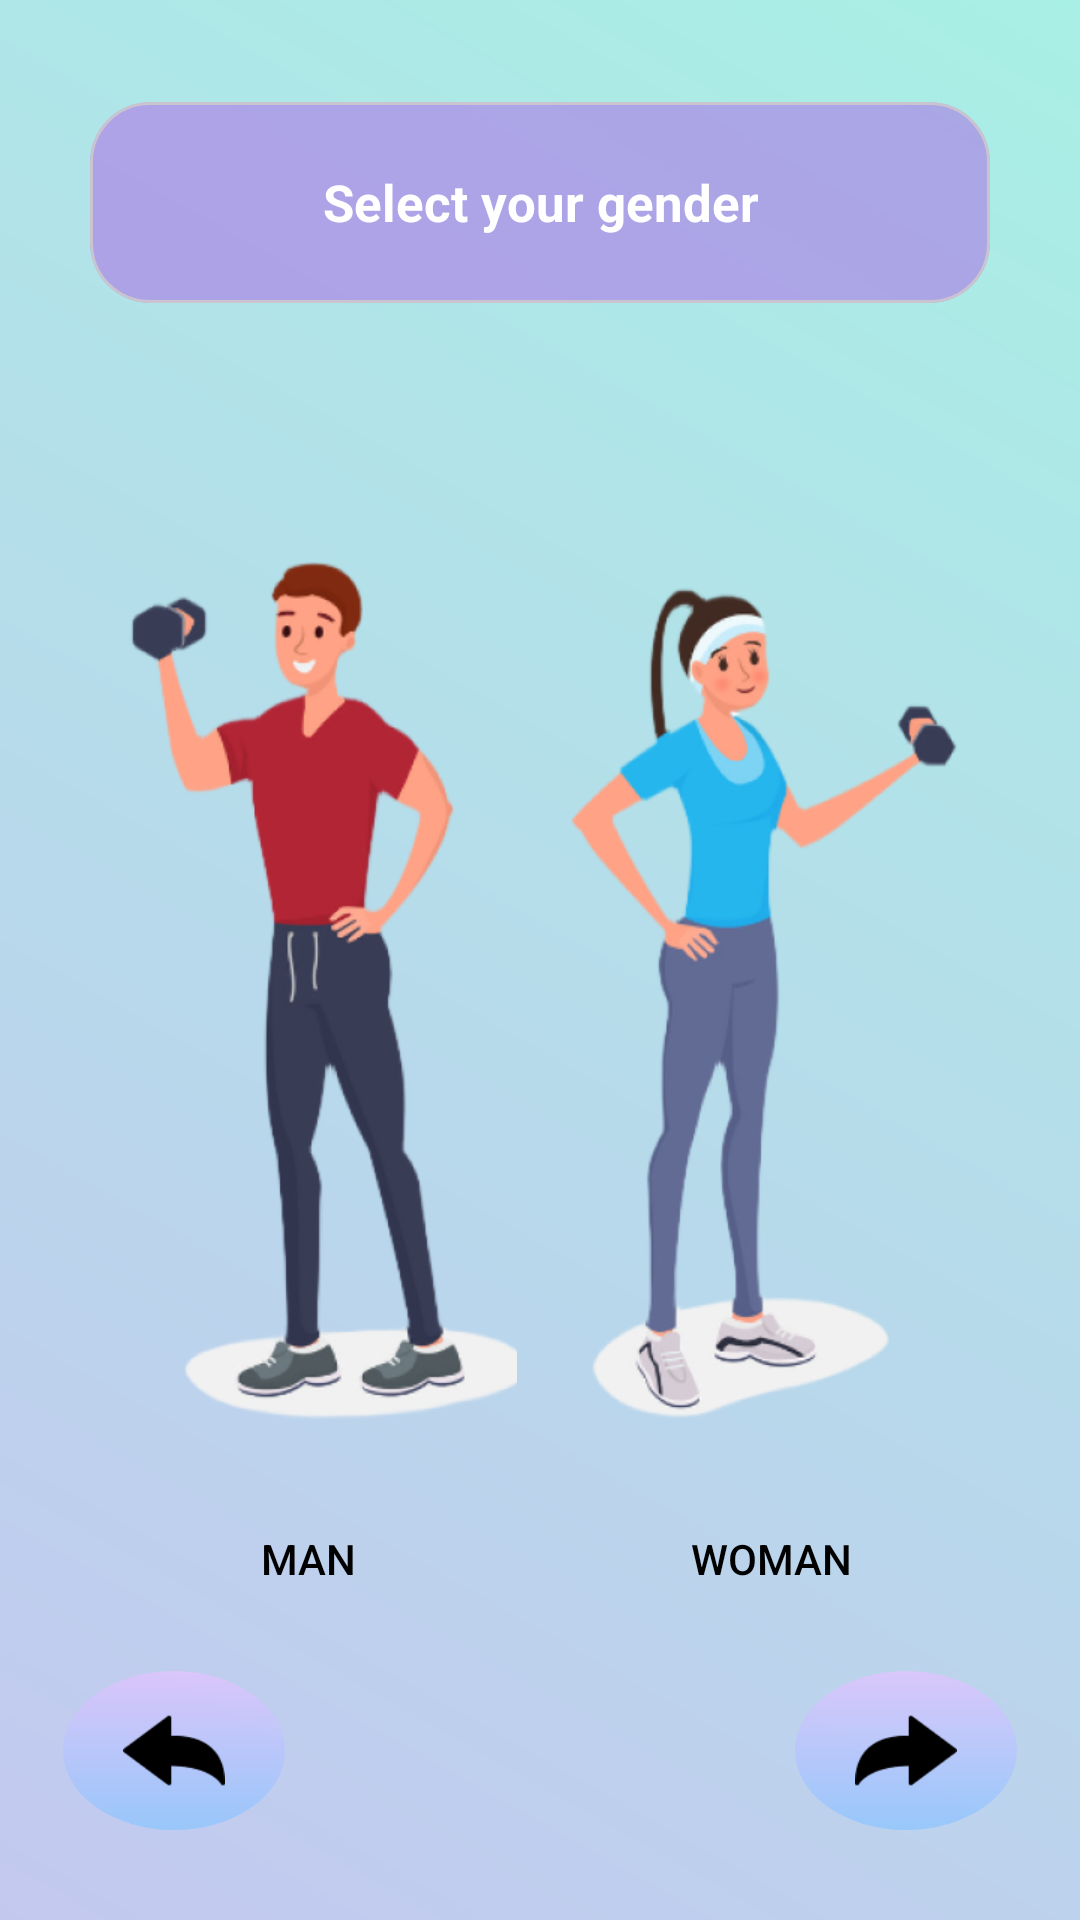

Here is an Android app screen rendered from its layout file. Give the layout XML and the strings, colors and styles it references.
<!-- AndroidManifest.xml: application theme Theme.ThietKeGiaoDien -->
<!-- res/layout/activity_choosing_gender.xml -->
<?xml version="1.0" encoding="utf-8"?>
<androidx.constraintlayout.widget.ConstraintLayout xmlns:android="http://schemas.android.com/apk/res/android"
    xmlns:app="http://schemas.android.com/apk/res-auto"
    xmlns:tools="http://schemas.android.com/tools"
    android:id="@+id/main"
    android:layout_width="match_parent"
    android:layout_height="match_parent"
    android:background="@drawable/choose_gender_man_background"
    tools:context=".activitystart.ChoosingGenderActivity">
    <com.google.android.material.card.MaterialCardView
        android:id="@+id/cardView3"
        style="@style/CustomHeadlineCardViewStyle"
        app:layout_constraintEnd_toEndOf="parent"
        app:layout_constraintStart_toStartOf="parent"
        app:layout_constraintTop_toTopOf="parent">

        <TextView
            android:layout_width="wrap_content"
            android:layout_height="wrap_content"
            android:layout_gravity="center"
            android:text="Select your gender"
            android:textAlignment="center"
            android:textColor="@color/white"
            android:textSize="17sp"
            android:textStyle="bold" />
    </com.google.android.material.card.MaterialCardView>

    <View
        android:id="@+id/man"
        android:layout_width="139dp"
        android:layout_height="299dp"
        android:layout_alignParentLeft="true"
        android:layout_alignParentTop="true"
        android:layout_marginStart="18dp"
        android:layout_marginTop="80dp"
        android:background="@drawable/img_man"
        app:layout_constraintEnd_toStartOf="@+id/woman"
        app:layout_constraintStart_toStartOf="parent"
        app:layout_constraintTop_toBottomOf="@+id/cardView3" />

    <View
        android:id="@+id/woman"
        android:layout_width="139dp"
        android:layout_height="299dp"
        android:layout_alignParentLeft="true"
        android:layout_alignParentTop="true"
        android:layout_marginTop="80dp"
        android:layout_marginEnd="18dp"
        android:background="@drawable/img_woman"
        app:layout_constraintEnd_toEndOf="parent"
        app:layout_constraintStart_toEndOf="@id/man"
        app:layout_constraintTop_toBottomOf="@+id/cardView3" />

    <Button
        android:id="@+id/bt_man"
        android:layout_width="149dp"
        android:layout_height="47dp"
        android:layout_marginTop="16dp"
        android:text="Man"
        android:background="@drawable/button_man_selector"
        android:textColor="@color/black"
        app:backgroundTint="@null"
        app:layout_constraintEnd_toEndOf="@+id/man"
        app:layout_constraintStart_toStartOf="@+id/man"
        app:layout_constraintTop_toBottomOf="@+id/man" />

    <Button
        android:id="@+id/bt_woman"
        android:layout_width="149dp"
        android:layout_height="47dp"
        android:layout_marginTop="16dp"
        android:text="Woman"
        android:textColor="@color/black"
        app:backgroundTint="@null"
        android:background="@drawable/button_woman_selector"
        app:layout_constraintEnd_toEndOf="@+id/woman"
        app:layout_constraintStart_toStartOf="@+id/woman"
        app:layout_constraintTop_toBottomOf="@+id/woman" />

    <ImageButton
        android:id="@+id/fab_turn_left"
        android:layout_width="74dp"
        android:layout_height="53dp"
        android:layout_marginStart="21dp"
        android:layout_marginBottom="30dp"
        android:clickable="true"
        android:background="@drawable/button_turn_man"
        app:tint="@color/black"
        android:scaleType="fitXY"
        android:paddingHorizontal="20dp"
        android:paddingVertical="10dp"
        app:layout_constraintBottom_toBottomOf="parent"
        app:layout_constraintStart_toStartOf="parent"
        app:srcCompat="@drawable/ic_turn_left" />

    <ImageButton
        android:id="@+id/fab_turn_right"
        android:layout_width="74dp"
        android:layout_height="53dp"
        android:layout_marginEnd="21dp"
        android:layout_marginBottom="30dp"
        android:clickable="true"
        android:background="@drawable/button_turn_man"
        app:tint="@color/black"
        app:layout_constraintBottom_toBottomOf="parent"
        app:layout_constraintEnd_toEndOf="parent"
        android:scaleType="fitXY"
        android:paddingHorizontal="20dp"
        android:paddingVertical="10dp"
        app:srcCompat="@drawable/ic_turn_right" />

</androidx.constraintlayout.widget.ConstraintLayout>
<!-- resources referenced by this layout -->
<resources>
  <color name="black">#FF000000</color>
  <color name="white">#FFFFFFFF</color>
  <!-- drawable button_man_selector (drawable) -->
  <?xml version="1.0" encoding="utf-8"?>
  <selector xmlns:android="http://schemas.android.com/apk/res/android">
      <item android:state_selected="true" android:drawable="@drawable/button_man"/>
      <item android:drawable="@drawable/button_default"/>
  </selector>
  <!-- drawable button_turn_man (drawable) -->
  <?xml version="1.0" encoding="utf-8"?>
  <ripple xmlns:android="http://schemas.android.com/apk/res/android"
      android:color="@color/white">
  
      
      <item android:id="@android:id/mask">
          <shape android:shape="oval">
              <solid android:color="#40FFFFFF"/>
          </shape>
      </item>
  
      
      <item>
          <layer-list>
              <item android:drawable="@drawable/button_turn_man_gradient"/>
          </layer-list>
      </item>
  </ripple>
  <!-- drawable button_woman_selector (drawable) -->
  <?xml version="1.0" encoding="utf-8"?>
  <selector xmlns:android="http://schemas.android.com/apk/res/android">
      <item android:state_selected="true" android:drawable="@drawable/button_woman"/>
      <item android:drawable="@drawable/button_default"/>
  </selector>
  <!-- drawable choose_gender_man_background (drawable) -->
  <?xml version="1.0" encoding="utf-8"?>
  <shape xmlns:android="http://schemas.android.com/apk/res/android">
      <gradient android:angle="45"
          android:endColor="#9F74EBD5"
          android:startColor="#9F9FACE6"
          android:type="linear"/>
  </shape>
  <!-- drawable ic_turn_left: png bitmap (drawable, 912 bytes) -->
  <!-- drawable img_man: png bitmap (drawable, 72637 bytes) -->
  <!-- drawable img_woman: png bitmap (drawable, 73759 bytes) -->
  <style name="CustomHeadlineCardViewStyle">
          <item name="android:layout_width">300dp</item>
          <item name="android:layout_height">67dp</item>
          <item name="android:layout_marginTop">34dp</item>
          <item name="android:backgroundTint">#80AC62E6</item>
          <item name="cardCornerRadius">20dp</item>
      </style>
  <style name="Theme.ThietKeGiaoDien" parent="Base.Theme.ThietKeGiaoDien" />
  <!-- drawable button_man (drawable) -->
  <?xml version="1.0" encoding="utf-8"?>
  <ripple xmlns:android="http://schemas.android.com/apk/res/android"
      android:color="@color/white">
  
  
      <item>
          <layer-list>
              <item android:drawable="@drawable/button_man_gradient"/>
          </layer-list>
      </item>
  </ripple>
  <!-- drawable button_default (drawable) -->
  <?xml version="1.0" encoding="utf-8"?>
  <ripple xmlns:android="http://schemas.android.com/apk/res/android"
      android:color="@color/white">
  
      
      <item android:id="@android:id/mask">
          <shape android:shape="rectangle">
              <solid android:color="#40FFFFFF"/>
              <corners android:radius="12dp"/>
          </shape>
      </item>
  
      
      <item>
          <layer-list>
              <item android:drawable="@color/white"/>
          </layer-list>
      </item>
  </ripple>
  <!-- drawable button_turn_man_gradient (drawable) -->
  <?xml version="1.0" encoding="utf-8"?>
  <shape xmlns:android="http://schemas.android.com/apk/res/android"
      android:shape="oval">
      
      <gradient
          android:startColor="#CC8EC5FC"
          android:endColor="#CCE0C3FC"
          android:angle="90" />
  
  </shape>
  <!-- drawable button_woman (drawable) -->
  <?xml version="1.0" encoding="utf-8"?>
  <ripple xmlns:android="http://schemas.android.com/apk/res/android"
      android:color="@color/white">
  
      
      <item android:id="@android:id/mask">
          <shape android:shape="rectangle">
              <solid android:color="#40FFFFFF"/>
              <corners android:radius="12dp"/>
          </shape>
      </item>
  
      
      <item>
          <layer-list>
              <item android:drawable="@drawable/button_woman_gradient"/>
          </layer-list>
      </item>
  </ripple>
  <style name="Base.Theme.ThietKeGiaoDien" parent="Theme.Material3.DayNight.NoActionBar">
          
          
      </style>
</resources>
